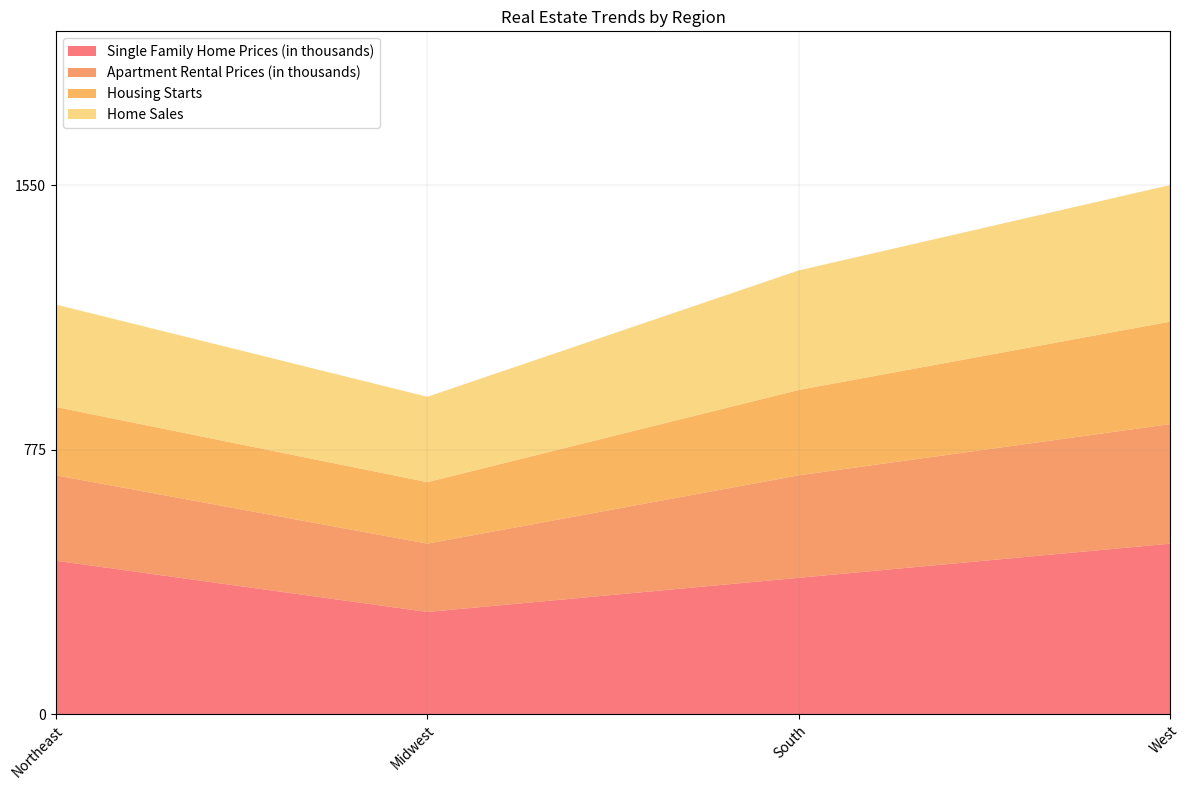

The matplotlib source for this figure: (Note: this script raises an exception after producing the figure.)

import matplotlib.pyplot as plt
import numpy as np
import pandas as pd

# Define data as a dictionary
data = {'Category': ['Northeast', 'Midwest', 'South', 'West'], 
        'Single Family Home Prices (in thousands)': [450, 300, 400, 500], 
        'Apartment Rental Prices (in thousands)': [250, 200, 300, 350], 
        'Housing Starts': [200, 180, 250, 300], 
        'Home Sales': [300, 250, 350, 400]}

# Convert first column to string type
df = pd.DataFrame(data)
df.iloc[:, 0] = df.iloc[:, 0].astype(str)

# Create figure and axes
fig, ax = plt.subplots(figsize=(12, 8))

# Plot the data as an area chart
ax.stackplot(df.index, df.iloc[:, 1:].values.T, labels=df.columns[1:], colors=['#F94144','#F3722C','#F8961E','#F9C74F','#90BE6D'], alpha=0.7)

# Set x-axis ticks and labels
ax.set_xticks(df.index)
ax.set_xticklabels(df['Category'], rotation=45, ha='right', rotation_mode='anchor')

# Set y-axis ticks and labels
max_total_value = df.iloc[:, 1:].sum(axis=1).max()
y_ticks = np.linspace(0, max_total_value, np.random.choice([3, 5, 7, 9, 11]), dtype=np.int32)
ax.set_yticks(y_ticks)
ax.set_yticklabels(y_ticks)

# Set x and y limits
ax.set_xlim(0, len(df.index) - 1)
ax.set_ylim(0, np.ceil(max_total_value / 1000) * 1000)

# Set background grid lines
ax.grid(color='grey', linestyle='-', linewidth=0.2, alpha=0.5)

# Set legend
ax.legend(loc='upper left')

# Set title
ax.set_title('Real Estate Trends by Region')

# Automatically resize image
fig.tight_layout()

# Save figure
fig.savefig('output/final/area_chart/png/20231228-155112_30.png', bbox_inches='tight')

# Clear the current image state
plt.clf()
